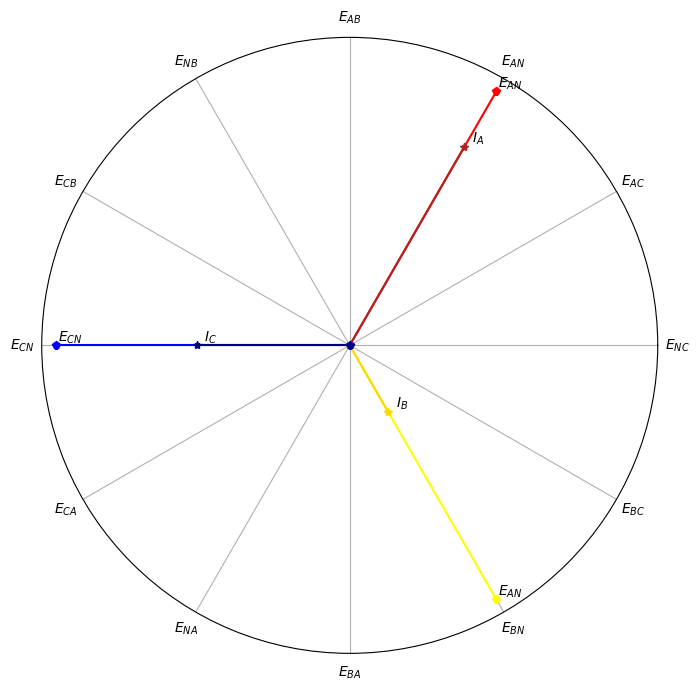

This figure's Python source:
import math
import cmath

import numpy as np
import matplotlib.pyplot as plt

def mapRange (x, from_min, from_max, to_min, to_max):
    return (x - from_min) * (to_max - to_min) / (from_max - from_min) + to_min

#creates the plot for the polar graph
fig = plt.figure()
ax = fig.add_subplot(111, polar=True)
ax.set_rmax(5.05)
z = np.array([r'$E_{NC}$', r'$E_{AC}$', r'$E_{AN}$',
                    r'$E_{AB}$',  r'$E_{NB}$', r'$E_{CB}$',
                    r'$E_{CN}$', r'$E_{CA}$', r'$E_{NA}$',
                    r'$E_{BA}$', r'$E_{BN}$',  r'$E_{BC}$'])
plt.xticks([0,0.523598776,1.047197551,1.570796327,2.094395102,
            2.617993878,3.141592654,3.665191429,4.188790205,
            4.71238898,5.235987756,5.759586532], z)
ax.set_rgrids([], angle=345.)
fig.set_size_inches(8, 8, forward=False)


#                      A Phase                      #
rectangularVolts_A = cmath.rect(120, math.radians(0+60))
rectangularCurrent_A = cmath.rect(15, math.radians(0+60))

x = cmath.polar(rectangularVolts_A)
plt.polar([0,(x[1])],[0,x[0]],marker='p',color='red')
ax.annotate(r'$E_{AN}$', xy=(x[1], x[0]), xytext=(10,0),
            textcoords='offset points', ha='center', va='bottom')
x = cmath.polar(rectangularCurrent_A)
plt.polar([0,(x[1])],[0,mapRange(x[0],0,20,0,125)],marker='*',color='firebrick')
ax.annotate(r'$I_{A}$', xy=(x[1], mapRange(x[0],0,20,0,125)), xytext=(10,0),
            textcoords='offset points', ha='center', va='bottom')

#                      B Phase                      #
rectangularVolts_B = cmath.rect(120, math.radians(0+300))
rectangularCurrent_B = cmath.rect(5, math.radians(0+300))

x = cmath.polar(rectangularVolts_B)
plt.polar([0,(x[1])],[0,x[0]],marker='p',color='yellow')
ax.annotate(r'$E_{AN}$', xy=(x[1], x[0]), xytext=(10,0),
            textcoords='offset points', ha='center', va='bottom')
x = cmath.polar(rectangularCurrent_B)
plt.polar([0,(x[1])],[0,mapRange(x[0],0,20,0,125)],marker='*',color='gold')
ax.annotate(r'$I_{B}$', xy=(x[1], mapRange(x[0],0,20,0,125)), xytext=(10,0),
            textcoords='offset points', ha='center', va='bottom')

#                      C Phase                      #
rectangularVolts_C = cmath.rect(120, math.radians(0+180))
rectangularCurrent_C = cmath.rect(10, math.radians(0+180))

x = cmath.polar(rectangularVolts_C)
plt.polar([0,(x[1])],[0,x[0]],marker='p',color='blue')
ax.annotate(r'$E_{CN}$', xy=(x[1], x[0]), xytext=(10,0),
            textcoords='offset points', ha='center', va='bottom')

x = cmath.polar(rectangularCurrent_C)
plt.polar([0,(x[1])],[0,mapRange(x[0],0,20,0,125)],marker='*',color='navy')
ax.annotate(r'$I_{C}$', xy=(x[1], mapRange(x[0],0,20,0,125)), xytext=(10,0),
            textcoords='offset points', ha='center', va='bottom')

plt.show()

